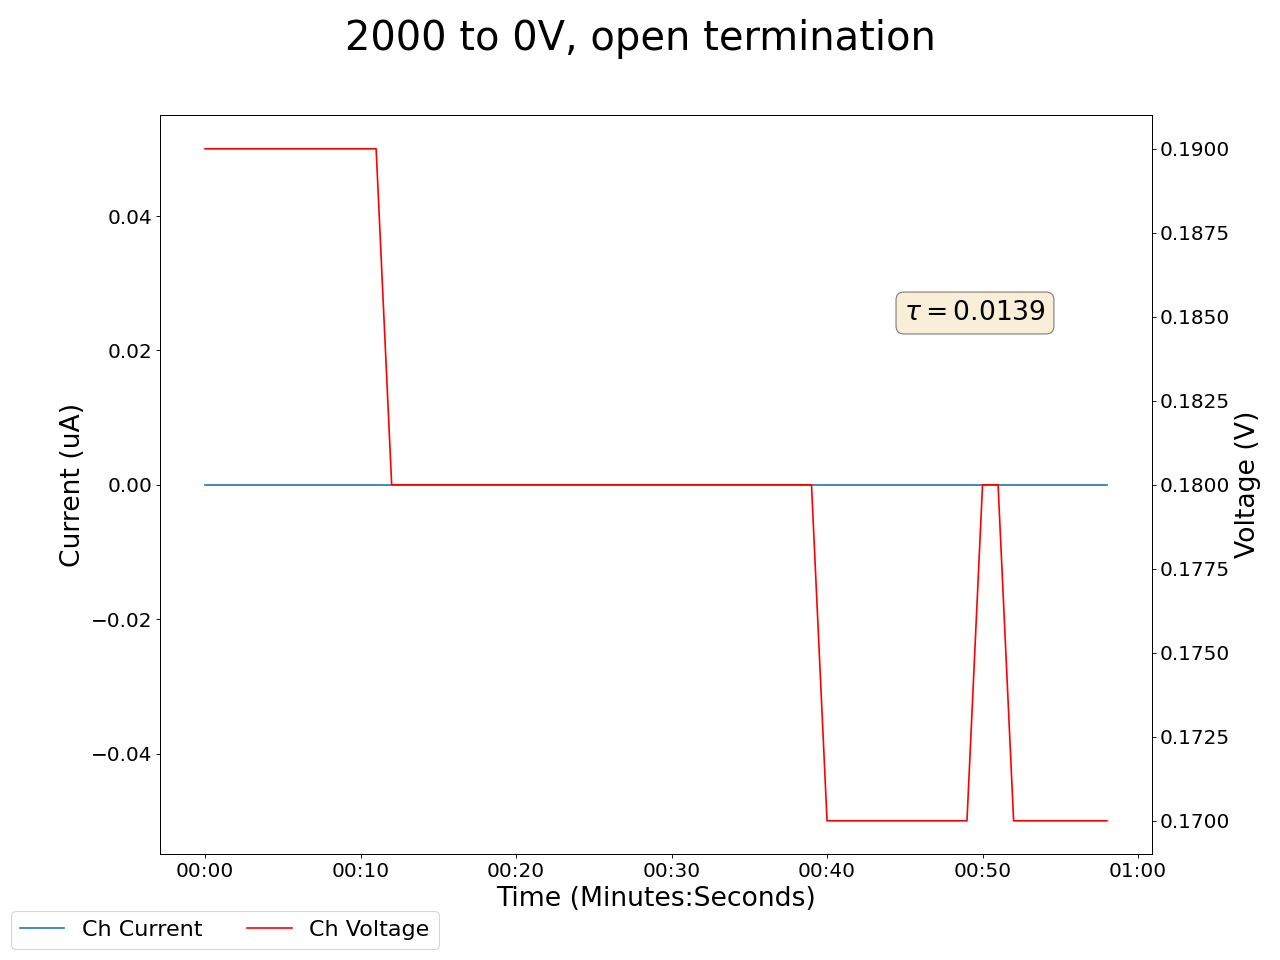

The data file committed next to this chart (first rows):
2025-05-01 16:09:25.707409, 0.5299999713897705, 0.0, 0.1899999976158142, 0.0, 19.84000015258789, 0.0, 0.2800000011920929, 0.0, 0.12999999523162842, 0.0, 0.0, 0.0, 0.27000001072883606, 0.0, 1.0299999713897705, 0.0, 0.0, 0.0, 0.03999999910593033, 0.0, 0.38999998569488525, 0.0, 0.6000000238418579
2025-05-01 16:09:26.707315, 0.53, 0.0, 0.19, 0.0, 19.67, 0.0, 0.28, 0.0, 0.13, 0.0, 0.0, 0.0, 0.27, 0.0, 1.03, 0.0, 0.0, 0.0, 0.04, 0.0, 0.39, 0.0, 0.6
2025-05-01 16:09:27.707314, 0.53, 0.0, 0.19, 0.0, 19.5, 0.0, 0.28, 0.0, 0.13, 0.0, 0.0, 0.0, 0.27, 0.0, 1.03, 0.0, 0.0, 0.0, 0.04, 0.0, 0.39, 0.0, 0.6
2025-05-01 16:09:28.707314, 0.53, 0.0, 0.19, 0.0, 19.5, 0.0, 0.28, 0.0, 0.13, 0.0, 0.0, 0.0, 0.27, 0.0, 1.03, 0.0, 0.0, 0.0, 0.04, 0.0, 0.39, 0.0, 0.6
2025-05-01 16:09:29.707314, 0.53, 0.0, 0.19, 0.0, 19.33, 0.0, 0.28, 0.0, 0.13, 0.0, 0.0, 0.0, 0.27, 0.0, 1.03, 0.0, 0.0, 0.0, 0.04, 0.0, 0.39, 0.0, 0.6
2025-05-01 16:09:30.707314, 0.53, 0.0, 0.19, 0.0, 19.16, 0.0, 0.28, 0.0, 0.13, 0.0, 0.0, 0.0, 0.27, 0.0, 1.03, 0.0, 0.0, 0.0, 0.04, 0.0, 0.39, 0.0, 0.6
2025-05-01 16:09:31.707313, 0.53, 0.0, 0.19, 0.0, 18.98, 0.0, 0.28, 0.0, 0.13, 0.0, 0.0, 0.0, 0.27, 0.0, 1.03, 0.0, 0.0, 0.0, 0.04, 0.0, 0.39, 0.0, 0.6
2025-05-01 16:09:32.707314, 0.53, 0.0, 0.19, 0.0, 18.81, 0.0, 0.28, 0.0, 0.13, 0.0, 0.0, 0.0, 0.27, 0.0, 1.03, 0.0, 0.0, 0.0, 0.04, 0.0, 0.39, 0.0, 0.61
2025-05-01 16:09:33.707314, 0.53, 0.0, 0.19, 0.0, 18.81, 0.0, 0.28, 0.0, 0.13, 0.0, 0.0, 0.0, 0.27, 0.0, 1.03, 0.0, 0.0, 0.0, 0.04, 0.0, 0.39, 0.0, 0.61
2025-05-01 16:09:34.707314, 0.53, 0.0, 0.19, 0.0, 18.64, 0.0, 0.28, 0.0, 0.13, 0.0, 0.0, 0.0, 0.27, 0.0, 1.03, 0.0, 0.0, 0.0, 0.04, 0.0, 0.39, 0.0, 0.61
2025-05-01 16:09:35.707314, 0.53, 0.0, 0.19, 0.0, 18.47, 0.0, 0.28, 0.0, 0.13, 0.0, 0.0, 0.0, 0.27, 0.0, 1.03, 0.0, 0.0, 0.0, 0.04, 0.0, 0.39, 0.0, 0.61
2025-05-01 16:09:36.707313, 0.53, 0.0, 0.19, 0.0, 18.3, 0.0, 0.28, 0.0, 0.13, 0.0, 0.0, 0.0, 0.27, 0.0, 1.03, 0.0, 0.0, 0.0, 0.04, 0.0, 0.39, 0.0, 0.61
2025-05-01 16:09:37.707314, 0.53, 0.0, 0.19, 0.0, 18.3, 0.0, 0.28, 0.0, 0.13, 0.0, 0.0, 0.0, 0.27, 0.0, 1.03, 0.0, 0.0, 0.0, 0.04, 0.0, 0.39, 0.0, 0.61
2025-05-01 16:09:38.707314, 0.53, 0.0, 0.18, 0.0, 18.13, 0.0, 0.28, 0.0, 0.13, 0.0, 0.0, 0.0, 0.27, 0.0, 1.03, 0.0, 0.0, 0.0, 0.04, 0.0, 0.4, 0.0, 0.61
2025-05-01 16:09:39.707314, 0.52, 0.0, 0.18, 0.0, 17.96, 0.0, 0.28, 0.0, 0.13, 0.0, 0.0, 0.0, 0.27, 0.0, 1.03, 0.0, 0.0, 0.0, 0.04, 0.0, 0.4, 0.0, 0.61
2025-05-01 16:09:40.707314, 0.52, 0.0, 0.18, 0.0, 17.79, 0.0, 0.27, 0.0, 0.13, 0.0, 0.0, 0.0, 0.27, 0.0, 1.03, 0.0, 0.0, 0.0, 0.04, 0.0, 0.4, 0.0, 0.61
2025-05-01 16:09:41.707313, 0.52, 0.0, 0.18, 0.0, 17.62, 0.0, 0.27, 0.0, 0.13, 0.0, 0.0, 0.0, 0.27, 0.0, 1.03, 0.0, 0.0, 0.0, 0.04, 0.0, 0.4, 0.0, 0.61
2025-05-01 16:09:42.707314, 0.52, 0.0, 0.18, 0.0, 17.62, 0.0, 0.27, 0.0, 0.13, 0.0, 0.0, 0.0, 0.27, 0.0, 1.03, 0.0, 0.0, 0.0, 0.04, 0.0, 0.4, 0.0, 0.61
2025-05-01 16:09:43.707314, 0.52, 0.0, 0.18, 0.0, 17.45, 0.0, 0.27, 0.0, 0.13, 0.0, 0.0, 0.0, 0.27, 0.0, 1.03, 0.0, 0.0, 0.0, 0.04, 0.0, 0.4, 0.0, 0.61
2025-05-01 16:09:44.707313, 0.52, 0.0, 0.18, 0.0, 17.28, 0.0, 0.27, 0.0, 0.13, 0.0, 0.0, 0.0, 0.27, 0.0, 1.03, 0.0, 0.0, 0.0, 0.04, 0.0, 0.4, 0.0, 0.61
2025-05-01 16:09:45.707314, 0.52, 0.0, 0.18, 0.0, 17.11, 0.0, 0.27, 0.0, 0.13, 0.0, 0.0, 0.0, 0.27, 0.0, 1.03, 0.0, 0.0, 0.0, 0.04, 0.0, 0.4, 0.0, 0.61
2025-05-01 16:09:46.707314, 0.52, 0.0, 0.18, 0.0, 16.95, 0.0, 0.27, 0.0, 0.13, 0.0, 0.0, 0.0, 0.27, 0.0, 1.03, 0.0, 0.0, 0.0, 0.04, 0.0, 0.4, 0.0, 0.61
2025-05-01 16:09:47.707314, 0.52, 0.0, 0.18, 0.0, 16.95, 0.0, 0.27, 0.0, 0.13, 0.0, 0.0, 0.0, 0.27, 0.0, 1.03, 0.0, 0.0, 0.0, 0.04, 0.0, 0.4, 0.0, 0.61
2025-05-01 16:09:48.707314, 0.52, 0.0, 0.18, 0.0, 16.78, 0.0, 0.27, 0.0, 0.13, 0.0, 0.0, 0.0, 0.27, 0.0, 1.03, 0.0, 0.0, 0.0, 0.04, 0.0, 0.4, 0.0, 0.61
2025-05-01 16:09:49.707314, 0.52, 0.0, 0.18, 0.0, 16.62, 0.0, 0.27, 0.0, 0.13, 0.0, 0.0, 0.0, 0.27, 0.0, 1.02, 0.0, 0.0, 0.0, 0.04, 0.0, 0.4, 0.0, 0.61
2025-05-01 16:09:50.707314, 0.52, 0.0, 0.18, 0.0, 16.45, 0.0, 0.27, 0.0, 0.13, 0.0, 0.0, 0.0, 0.27, 0.0, 1.02, 0.0, 0.0, 0.0, 0.04, 0.0, 0.4, 0.0, 0.61
2025-05-01 16:09:51.707314, 0.52, 0.0, 0.18, 0.0, 16.45, 0.0, 0.27, 0.0, 0.13, 0.0, 0.0, 0.0, 0.27, 0.0, 1.02, 0.0, 0.0, 0.0, 0.04, 0.0, 0.4, 0.0, 0.61
2025-05-01 16:09:52.707314, 0.52, 0.0, 0.18, 0.0, 16.29, 0.0, 0.27, 0.0, 0.13, 0.0, 0.0, 0.0, 0.27, 0.0, 1.02, 0.0, 0.0, 0.0, 0.04, 0.0, 0.4, 0.0, 0.61
2025-05-01 16:09:53.707314, 0.52, 0.0, 0.18, 0.0, 16.13, 0.0, 0.27, 0.0, 0.13, 0.0, 0.0, 0.0, 0.27, 0.0, 1.02, 0.0, 0.0, 0.0, 0.04, 0.0, 0.4, 0.0, 0.61
2025-05-01 16:09:54.707314, 0.52, 0.0, 0.18, 0.0, 15.97, 0.0, 0.27, 0.0, 0.13, 0.0, 0.0, 0.0, 0.27, 0.0, 1.02, 0.0, 0.0, 0.0, 0.04, 0.0, 0.4, 0.0, 0.61
2025-05-01 16:09:55.707315, 0.52, 0.0, 0.18, 0.0, 15.81, 0.0, 0.27, 0.0, 0.13, 0.0, 0.0, 0.0, 0.26, 0.0, 1.02, 0.0, 0.0, 0.0, 0.04, 0.0, 0.4, 0.0, 0.61
2025-05-01 16:09:56.707314, 0.52, 0.0, 0.18, 0.0, 15.81, 0.0, 0.27, 0.0, 0.13, 0.0, 0.0, 0.0, 0.26, 0.0, 1.02, 0.0, 0.0, 0.0, 0.04, 0.0, 0.4, 0.0, 0.61
2025-05-01 16:09:57.707314, 0.52, 0.0, 0.18, 0.0, 15.65, 0.0, 0.27, 0.0, 0.13, 0.0, 0.0, 0.0, 0.26, 0.0, 1.02, 0.0, 0.0, 0.0, 0.04, 0.0, 0.4, 0.0, 0.61
2025-05-01 16:09:58.707314, 0.52, 0.0, 0.18, 0.0, 15.49, 0.0, 0.27, 0.0, 0.13, 0.0, 0.0, 0.0, 0.26, 0.0, 1.02, 0.0, 0.0, 0.0, 0.04, 0.0, 0.4, 0.0, 0.61
2025-05-01 16:09:59.707314, 0.52, 0.0, 0.18, 0.0, 15.34, 0.0, 0.27, 0.0, 0.13, 0.0, 0.0, 0.0, 0.26, 0.0, 1.02, 0.0, 0.0, 0.0, 0.04, 0.0, 0.4, 0.0, 0.61
2025-05-01 16:10:00.707314, 0.52, 0.0, 0.18, 0.0, 15.34, 0.0, 0.27, 0.0, 0.13, 0.0, 0.0, 0.0, 0.26, 0.0, 1.02, 0.0, 0.0, 0.0, 0.04, 0.0, 0.4, 0.0, 0.61
2025-05-01 16:10:01.707314, 0.52, 0.0, 0.18, 0.0, 15.18, 0.0, 0.27, 0.0, 0.13, 0.0, 0.0, 0.0, 0.26, 0.0, 1.02, 0.0, 0.0, 0.0, 0.03, 0.0, 0.4, 0.0, 0.61
2025-05-01 16:10:02.707314, 0.51, 0.0, 0.18, 0.0, 15.03, 0.0, 0.27, 0.0, 0.13, 0.0, 0.0, 0.0, 0.26, 0.0, 1.02, 0.0, 0.0, 0.0, 0.03, 0.0, 0.4, 0.0, 0.61
2025-05-01 16:10:03.707314, 0.51, 0.0, 0.18, 0.0, 14.87, 0.0, 0.27, 0.0, 0.13, 0.0, 0.0, 0.0, 0.26, 0.0, 1.02, 0.0, 0.0, 0.0, 0.03, 0.0, 0.4, 0.0, 0.61
2025-05-01 16:10:04.707314, 0.51, 0.0, 0.18, 0.0, 14.72, 0.0, 0.27, 0.0, 0.13, 0.0, 0.0, 0.0, 0.26, 0.0, 1.02, 0.0, 0.0, 0.0, 0.04, 0.0, 0.4, 0.0, 0.61
2025-05-01 16:10:05.707315, 0.51, 0.0, 0.18, 0.0, 14.72, 0.0, 0.27, 0.0, 0.13, 0.0, 0.0, 0.0, 0.26, 0.0, 1.02, 0.0, 0.0, 0.0, 0.04, 0.0, 0.4, 0.0, 0.61
2025-05-01 16:10:06.707314, 0.51, 0.0, 0.17, 0.0, 14.57, 0.0, 0.27, 0.0, 0.13, 0.0, 0.0, 0.0, 0.26, 0.0, 1.02, 0.0, 0.0, 0.0, 0.04, 0.0, 0.4, 0.0, 0.61
2025-05-01 16:10:07.707314, 0.51, 0.0, 0.17, 0.0, 14.42, 0.0, 0.27, 0.0, 0.12, 0.0, 0.0, 0.0, 0.26, 0.0, 1.02, 0.0, 0.0, 0.0, 0.04, 0.0, 0.4, 0.0, 0.61
2025-05-01 16:10:08.707314, 0.51, 0.0, 0.17, 0.0, 14.28, 0.0, 0.27, 0.0, 0.12, 0.0, 0.0, 0.0, 0.26, 0.0, 1.02, 0.0, 0.0, 0.0, 0.04, 0.0, 0.4, 0.0, 0.61
2025-05-01 16:10:09.707314, 0.51, 0.0, 0.17, 0.0, 14.28, 0.0, 0.27, 0.0, 0.12, 0.0, 0.0, 0.0, 0.26, 0.0, 1.02, 0.0, 0.0, 0.0, 0.04, 0.0, 0.4, 0.0, 0.61
2025-05-01 16:10:10.707314, 0.52, 0.0, 0.17, 0.0, 14.13, 0.0, 0.27, 0.0, 0.12, 0.0, 0.0, 0.0, 0.26, 0.0, 1.02, 0.0, 0.0, 0.0, 0.04, 0.0, 0.4, 0.0, 0.61
2025-05-01 16:10:11.707313, 0.52, 0.0, 0.17, 0.0, 13.99, 0.0, 0.27, 0.0, 0.12, 0.0, 0.0, 0.0, 0.26, 0.0, 1.02, 0.0, 0.0, 0.0, 0.04, 0.0, 0.4, 0.0, 0.61
2025-05-01 16:10:12.707313, 0.52, 0.0, 0.17, 0.0, 13.84, 0.0, 0.27, 0.0, 0.12, 0.0, 0.0, 0.0, 0.26, 0.0, 1.02, 0.0, 0.0, 0.0, 0.04, 0.0, 0.4, 0.0, 0.61
2025-05-01 16:10:13.707313, 0.52, 0.0, 0.17, 0.0, 13.7, 0.0, 0.27, 0.0, 0.12, 0.0, 0.0, 0.0, 0.26, 0.0, 1.02, 0.0, 0.0, 0.0, 0.04, 0.0, 0.4, 0.0, 0.61
2025-05-01 16:10:14.707313, 0.52, 0.0, 0.17, 0.0, 13.7, 0.0, 0.27, 0.0, 0.12, 0.0, 0.0, 0.0, 0.26, 0.0, 1.02, 0.0, 0.0, 0.0, 0.04, 0.0, 0.4, 0.0, 0.61
2025-05-01 16:10:15.707313, 0.52, 0.0, 0.17, 0.0, 13.56, 0.0, 0.27, 0.0, 0.12, 0.0, 0.0, 0.0, 0.26, 0.0, 1.02, 0.0, 0.0, 0.0, 0.04, 0.0, 0.4, 0.0, 0.61
2025-05-01 16:10:16.707313, 0.51, 0.0, 0.18, 0.0, 13.42, 0.0, 0.27, 0.0, 0.12, 0.0, 0.0, 0.0, 0.26, 0.0, 1.02, 0.0, 0.0, 0.0, 0.04, 0.0, 0.4, 0.0, 0.61
2025-05-01 16:10:17.707313, 0.51, 0.0, 0.18, 0.0, 13.28, 0.0, 0.27, 0.0, 0.12, 0.0, 0.0, 0.0, 0.26, 0.0, 1.02, 0.0, 0.0, 0.0, 0.04, 0.0, 0.4, 0.0, 0.61
2025-05-01 16:10:18.707313, 0.51, 0.0, 0.17, 0.0, 13.14, 0.0, 0.27, 0.0, 0.12, 0.0, 0.0, 0.0, 0.26, 0.0, 1.02, 0.0, 0.0, 0.0, 0.04, 0.0, 0.4, 0.0, 0.61
2025-05-01 16:10:19.707314, 0.51, 0.0, 0.17, 0.0, 13.14, 0.0, 0.27, 0.0, 0.12, 0.0, 0.0, 0.0, 0.26, 0.0, 1.02, 0.0, 0.0, 0.0, 0.04, 0.0, 0.4, 0.0, 0.61
2025-05-01 16:10:20.707313, 0.51, 0.0, 0.17, 0.0, 13.01, 0.0, 0.27, 0.0, 0.12, 0.0, 0.0, 0.0, 0.25, 0.0, 1.02, 0.0, 0.0, 0.0, 0.04, 0.0, 0.4, 0.0, 0.61
2025-05-01 16:10:21.707313, 0.51, 0.0, 0.17, 0.0, 12.88, 0.0, 0.27, 0.0, 0.12, 0.0, 0.0, 0.0, 0.25, 0.0, 1.02, 0.0, 0.0, 0.0, 0.04, 0.0, 0.4, 0.0, 0.61
2025-05-01 16:10:22.707313, 0.51, 0.0, 0.17, 0.0, 12.74, 0.0, 0.27, 0.0, 0.12, 0.0, 0.0, 0.0, 0.25, 0.0, 1.02, 0.0, 0.0, 0.0, 0.04, 0.0, 0.4, 0.0, 0.61
2025-05-01 16:10:23.707313, 0.51, 0.0, 0.17, 0.0, 12.74, 0.0, 0.27, 0.0, 0.12, 0.0, 0.0, 0.0, 0.25, 0.0, 1.02, 0.0, 0.0, 0.0, 0.04, 0.0, 0.4, 0.0, 0.61
2025-05-01 16:10:24.707313, 0.51, 0.0, 0.17, 0.0, 12.61, 0.0, 0.27, 0.0, 0.12, 0.0, 0.0, 0.0, 0.25, 0.0, 1.01, 0.0, 0.0, 0.0, 0.04, 0.0, 0.4, 0.0, 0.61
